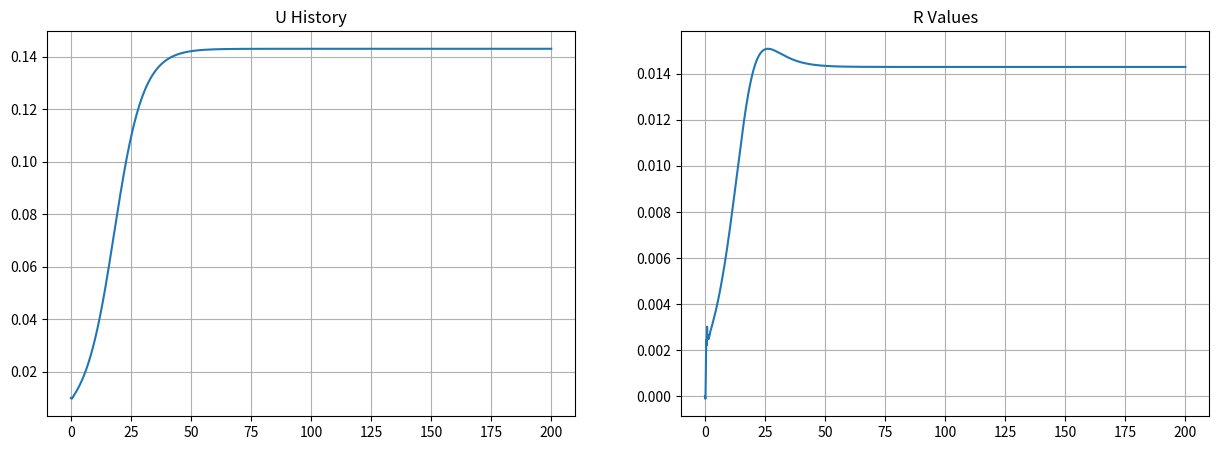

Write Python code to recreate this figure.
#Solves the SSD set of equations

#eqn : du/dt = R - r_m*U
#eqn : R = 0.25 * k * (k_plus_square - k_e_square) * C_13 
#eqn : dC/dt = A(U)*C + C*Transpose(A(U)) + eps*Q
#eqn : A(U) = W + UL

import numpy as np
import matplotlib.pyplot as plt

class Simulation:
    def __init__(self, epsilon, N_0_squared, r_m, k, m, m_u, dt, total_time):

        #Make sure this is updated

        self.epsilon = epsilon
        self.N_0_squared = N_0_squared
        self.r_m = r_m
        self.k = k
        self.m = m
        self.m_u = m_u
        self.dt = dt
        self.total_time = total_time
        self.num_steps = int(total_time / dt)
        self.k_e_square = k**2 + m**2
        self.k_plus_square = k**2 + (m + m_u)**2

        self.W_e = np.array([[-1, (k / self.k_e_square)], [-k * N_0_squared, -1]])
        self.W_plus = np.array([[-1, -k / self.k_plus_square], [k * N_0_squared, -1]])
        self.L_e_plus = np.array([[(-k / (2 * self.k_e_square)) * (self.k_plus_square - m_u**2), 0],
                                  [0, k / 2]])
        self.L_plus_e = np.array([[(-k / (2 * self.k_plus_square)) * (m_u**2 - self.k_e_square), 0],
                                  [0, -k / 2]]) 
        self.U = .01
        self.C = np.array([[0, 0, 0, 0], [0, 0, 0, 0], [0, 0, 0, 0], [0, 0, 0, 0]])


        self.A_U = np.array([[-1, (k / self.k_e_square), self.U*(-k / (2 * self.k_e_square)) * (self.k_plus_square - m_u**2), self.U*0],
                             
                             [-k * N_0_squared, -1, self.U*0, self.U*self.k/2],

                             [self.U*(-k / (2 * self.k_plus_square)) * (m_u**2 - self.k_e_square), self.U*0, -1, -self.k/self.k_plus_square],

                             [self.U*0, self.U* -k / 2,k * N_0_squared, -1]])  
    
        self.Q = np.array([[8/self.k_e_square, 0, 0, 0], [0, 0, 0, 0], [0, 0, 0, 0], [0, 0, 0, 0]])
        self.R = 0
        self.C_History = np.zeros((self.num_steps, 4, 4))              
        # self.C_History = np.zeros(self.num_steps)
        self.U_History = np.zeros(self.num_steps)
        self.R_History = np.zeros(self.num_steps)
        self.C = self.C.astype(np.float64)

    def simulate(self):
        for i in range(self.num_steps):

            self.A_U = np.array([[-1, (k / self.k_e_square), self.U*(-k / (2 * self.k_e_square)) * (self.k_plus_square - m_u**2), self.U*0],
                             
                             [-k * N_0_squared, -1, self.U*0, self.U*self.k/2],

                             [self.U*(-k / (2 * self.k_plus_square)) * (m_u**2 - self.k_e_square), self.U*0, -1, -self.k/self.k_plus_square],

                             [self.U*0, self.U* -k / 2,k * N_0_squared, -1]]) 
                             
 
            C_dot = (self.A_U @ self.C + self.C @ np.transpose(self.A_U) + self.epsilon * self.Q) 
            U_dot = (self.R - self.r_m * self.U)

            
            self.C += C_dot * self.dt
            self.U += U_dot * self.dt
            self.R = 0.25 * self.k * (self.k_plus_square - self.k_e_square) * self.C[0][2]

            self.C_History[i] = self.C
            self.U_History[i] = self.U
            self.R_History[i] = self.R

    def make_plots(self):

        time_array = np.arange(0, self.total_time, .001)
        fig, axs = plt.subplots(1, 2, figsize = (15, 5))

       
        axs[0].plot(time_array, self.U_History)
        axs[0].set_title(f"U History")
        axs[0].grid()
        axs[1].plot(time_array, self.R_History)
        axs[1].set_title(f"R Values")
        axs[1].grid()


        plt.show()


if __name__ == "__main__":
    epsilon = 0.01
    N_0_squared = 100
    r_m = 0.1
    k = 2 * np.pi * 6
    m = 2 * np.pi * 3
    m_u = 2 * np.pi * 7
    dt = 0.001
    total_time = 200

    k_e_square = k**2 + m**2

    C_11 = (2*epsilon/k_e_square)*(2-(np.square(k) * N_0_squared/(k_e_square + np.square(k)*N_0_squared)))
    C_12 = -(2*epsilon*k*N_0_squared)/(k_e_square + np.square(k)*N_0_squared)
    C_22 = (2*epsilon*np.square(k)*np.square(N_0_squared))/(k_e_square + np.square(k)*N_0_squared)


    sim = Simulation(epsilon, N_0_squared, r_m, k, m, m_u, dt, total_time)
    sim.simulate() 
    sim.make_plots()
    

